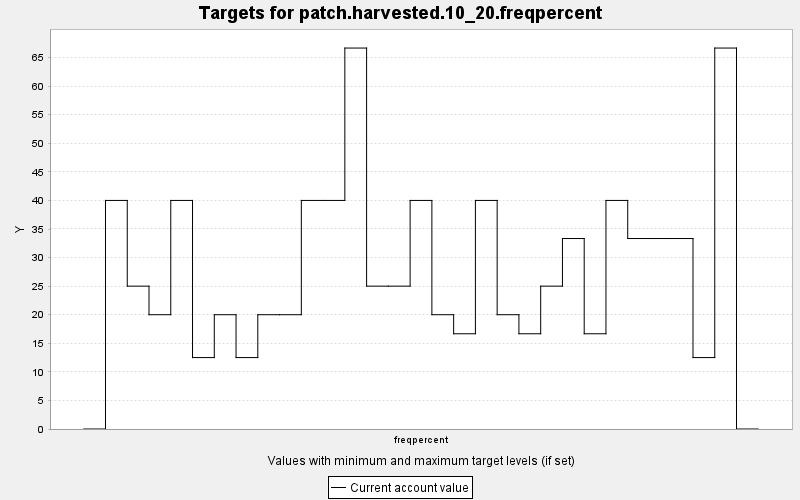

Data behind this chart, as committed beside it:
TARGET, PERIOD, YEAR, PERIODWIDTH, MINIMUM, MAXIMUM, MINWEIGHT, MAXWEIGHT, CURRENT, SUMMARY
patch.harvested.10_20.freqpercent, 0, 0, 10.0, 0.0, 100.0, 1.0, 1.0, 0.0, 1.0
patch.harvested.10_20.freqpercent, 1, 10, 10.0, 0.0, 100.0, 1.0, 1.0, 40.0, 1.0
patch.harvested.10_20.freqpercent, 2, 20, 10.0, 0.0, 100.0, 1.0, 1.0, 25.0, 1.0
patch.harvested.10_20.freqpercent, 3, 30, 10.0, 0.0, 100.0, 1.0, 1.0, 20.0, 1.0
patch.harvested.10_20.freqpercent, 4, 40, 10.0, 0.0, 100.0, 1.0, 1.0, 40.0, 1.0
patch.harvested.10_20.freqpercent, 5, 50, 10.0, 0.0, 100.0, 1.0, 1.0, 12.5, 1.0
patch.harvested.10_20.freqpercent, 6, 60, 10.0, 0.0, 100.0, 1.0, 1.0, 20.0, 1.0
patch.harvested.10_20.freqpercent, 7, 70, 10.0, 0.0, 100.0, 1.0, 1.0, 12.5, 1.0
patch.harvested.10_20.freqpercent, 8, 80, 10.0, 0.0, 100.0, 1.0, 1.0, 20.0, 1.0
patch.harvested.10_20.freqpercent, 9, 90, 10.0, 0.0, 100.0, 1.0, 1.0, 20.0, 1.0
patch.harvested.10_20.freqpercent, 10, 100, 10.0, 0.0, 100.0, 1.0, 1.0, 40.0, 1.0
patch.harvested.10_20.freqpercent, 11, 110, 10.0, 0.0, 100.0, 1.0, 1.0, 40.0, 1.0
patch.harvested.10_20.freqpercent, 12, 120, 10.0, 0.0, 100.0, 1.0, 1.0, 66.67, 1.0
patch.harvested.10_20.freqpercent, 13, 130, 10.0, 0.0, 100.0, 1.0, 1.0, 25.0, 1.0
patch.harvested.10_20.freqpercent, 14, 140, 10.0, 0.0, 100.0, 1.0, 1.0, 25.0, 1.0
patch.harvested.10_20.freqpercent, 15, 150, 10.0, 0.0, 100.0, 1.0, 1.0, 40.0, 1.0
patch.harvested.10_20.freqpercent, 16, 160, 10.0, 0.0, 100.0, 1.0, 1.0, 20.0, 1.0
patch.harvested.10_20.freqpercent, 17, 170, 10.0, 0.0, 100.0, 1.0, 1.0, 16.67, 1.0
patch.harvested.10_20.freqpercent, 18, 180, 10.0, 0.0, 100.0, 1.0, 1.0, 40.0, 1.0
patch.harvested.10_20.freqpercent, 19, 190, 10.0, 0.0, 100.0, 1.0, 1.0, 20.0, 1.0
patch.harvested.10_20.freqpercent, 20, 200, 10.0, 0.0, 100.0, 1.0, 1.0, 16.67, 1.0
patch.harvested.10_20.freqpercent, 21, 210, 10.0, 0.0, 100.0, 1.0, 1.0, 25.0, 1.0
patch.harvested.10_20.freqpercent, 22, 220, 10.0, 0.0, 100.0, 1.0, 1.0, 33.33, 1.0
patch.harvested.10_20.freqpercent, 23, 230, 10.0, 0.0, 100.0, 1.0, 1.0, 16.67, 1.0
patch.harvested.10_20.freqpercent, 24, 240, 10.0, 0.0, 100.0, 1.0, 1.0, 40.0, 1.0
patch.harvested.10_20.freqpercent, 25, 250, 10.0, 0.0, 100.0, 1.0, 1.0, 33.33, 1.0
patch.harvested.10_20.freqpercent, 26, 260, 10.0, 0.0, 100.0, 1.0, 1.0, 33.33, 1.0
patch.harvested.10_20.freqpercent, 27, 270, 10.0, 0.0, 100.0, 1.0, 1.0, 33.33, 1.0
patch.harvested.10_20.freqpercent, 28, 280, 10.0, 0.0, 100.0, 1.0, 1.0, 12.5, 1.0
patch.harvested.10_20.freqpercent, 29, 290, 10.0, 0.0, 100.0, 1.0, 1.0, 66.67, 1.0
patch.harvested.10_20.freqpercent, 30, 300, 10.0, 0.0, 100.0, 1.0, 1.0, 0.0, 1.0
